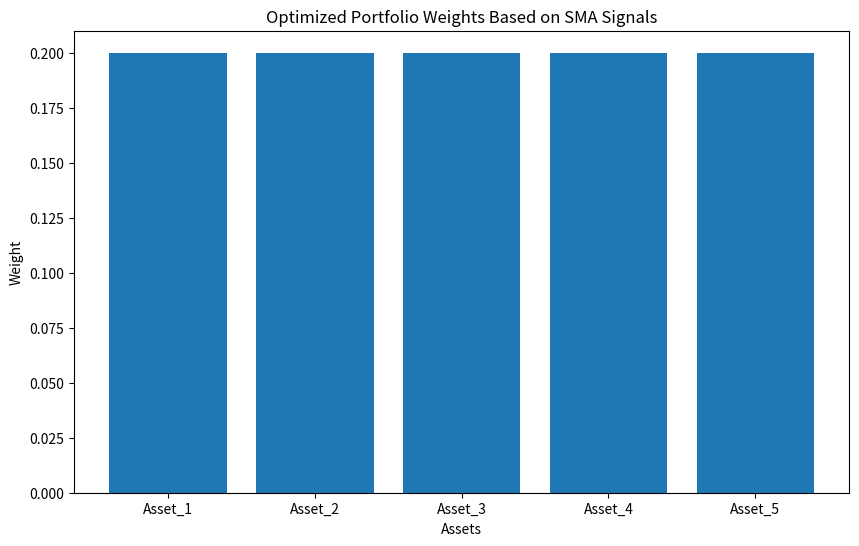

This figure's Python source:
import numpy as np
import pandas as pd
from scipy.optimize import minimize
import matplotlib.pyplot as plt

# Step 1: Simulate Data
np.random.seed(42)
num_assets = 5
num_days = 252

# Simulated daily returns for 5 assets
returns = np.random.randn(num_days, num_assets) * 0.01
dates = pd.date_range(start="2023-01-01", periods=num_days)
assets = [f"Asset_{i+1}" for i in range(num_assets)]
price_df = pd.DataFrame(100 + np.cumsum(returns, axis=0), index=dates, columns=assets)

# Step 2: Signal Generation (SMA-Based)
short_window = 20
long_window = 50

# Calculate SMAs
short_sma = price_df.rolling(window=short_window).mean()
long_sma = price_df.rolling(window=long_window).mean()

# Generate signals: positive if short SMA > long SMA, negative otherwise
sma_signal = (short_sma.iloc[-1] - long_sma.iloc[-1])
sma_signal /= np.linalg.norm(sma_signal)  # Normalize signals

# Step 3: Covariance Matrix
returns_df = price_df.pct_change().dropna()  # Daily returns
cov_matrix = returns_df.cov()

# Step 4: Markowitz Optimization
def portfolio_variance(weights, cov_matrix):
    """Calculate portfolio variance."""
    return weights.T @ cov_matrix @ weights

def optimize_portfolio(expected_returns, cov_matrix):
    """Optimize portfolio using Markowitz framework."""
    num_assets = len(expected_returns)
    init_weights = np.ones(num_assets) / num_assets
    bounds = [(0, 1)] * num_assets  # Long-only
    constraints = [
        {"type": "eq", "fun": lambda w: np.sum(w) - 1},  # Sum of weights = 1
    ]

    result = minimize(
        fun=portfolio_variance,
        x0=init_weights,
        args=(cov_matrix,),
        method="SLSQP",
        bounds=bounds,
        constraints=constraints,
    )
    return result.x if result.success else None

# Step 5: Portfolio Construction
optimized_weights = optimize_portfolio(sma_signal, cov_matrix)

# Display Results
print("SMA Signals (Normalized):")
print(sma_signal)
print("\nOptimized Portfolio Weights:")
print(optimized_weights)

# Step 6: Portfolio Performance
# Compute expected portfolio return and variance
expected_portfolio_return = np.dot(optimized_weights, sma_signal)
expected_portfolio_variance = portfolio_variance(optimized_weights, cov_matrix)

print("\nExpected Portfolio Return:", expected_portfolio_return)
print("Expected Portfolio Variance:", expected_portfolio_variance)

# Optional: Visualize Results
plt.figure(figsize=(10, 6))
plt.bar(assets, optimized_weights)
plt.title("Optimized Portfolio Weights Based on SMA Signals")
plt.ylabel("Weight")
plt.xlabel("Assets")
plt.show()
